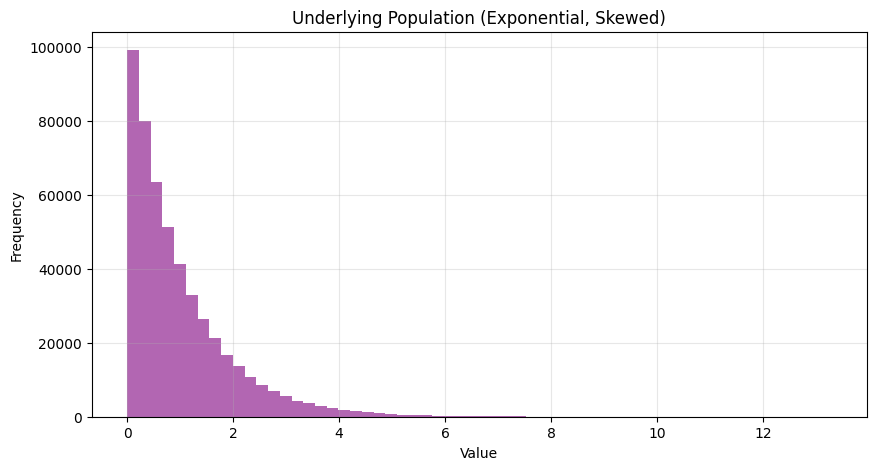
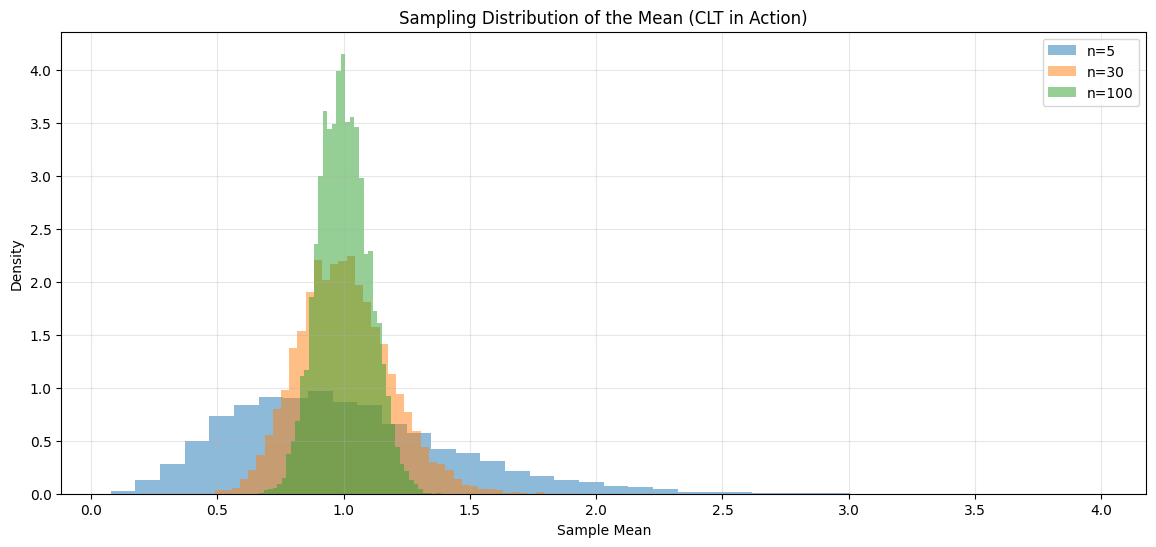
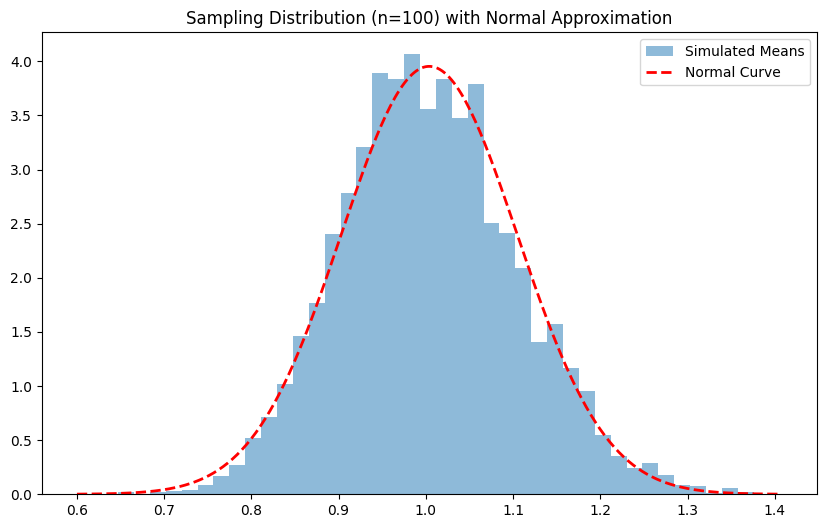
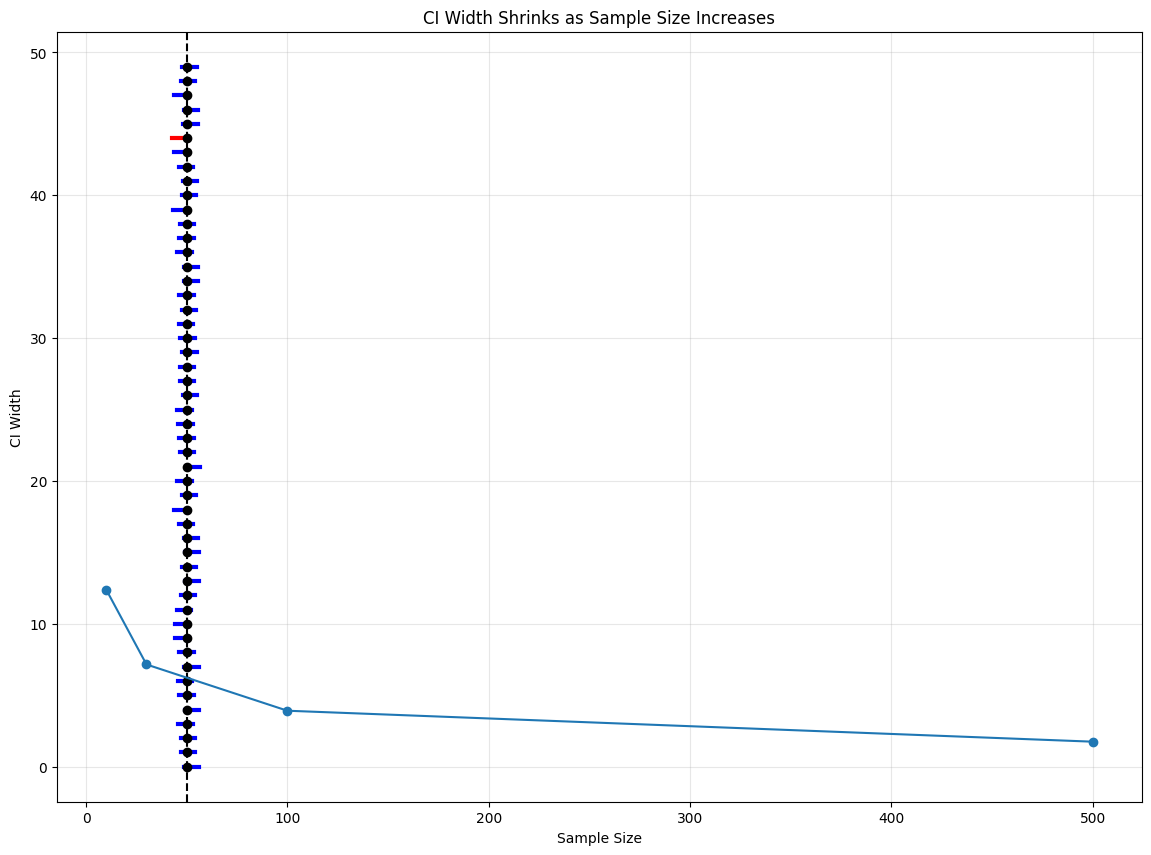
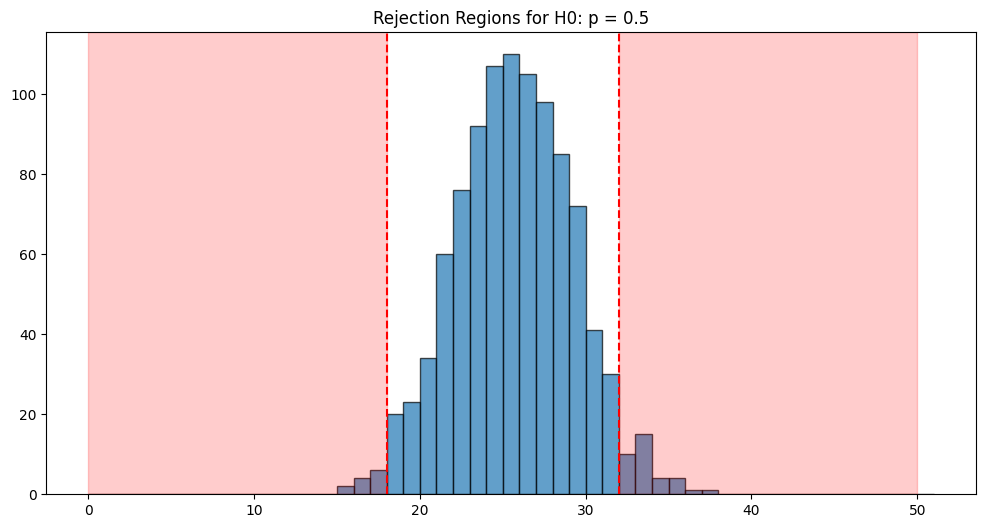

These figures' Python source, in order:
# -*- coding: utf-8 -*-
"""
Created on Sun Jan 11 18:39:18 2026

[redacted]
"""


############################################################
# ACC7013 – Lab Session (Week 2)
# Statistical Inference: Sampling, CLT, CIs, Hypothesis Testing

############################################################

import numpy as np
import matplotlib.pyplot as plt
from scipy.stats import norm, binom, binomtest, ttest_ind, ttest_rel, chi2_contingency
np.random.seed(42)
plt.style.use('default')

############################################################
# 1. Sampling Distribution of the Mean & CLT
############################################################

# Learning goal:
# Understand how sample means vary and why the CLT makes them approximately normal.

# Create a skewed population (Exponential distribution)

population = np.random.exponential(scale=1, size=500000)

# Visualise the population distribution
plt.figure(figsize=(10, 5))
plt.hist(population, bins=60, alpha=0.6, color='purple')
plt.title("Underlying Population (Exponential, Skewed)")
plt.xlabel("Value")
plt.ylabel("Frequency")
plt.grid(alpha=0.3)
plt.show()

# Function to draw repeated sample means
def sample_means(n, reps=5000):
    return [np.mean(np.random.choice(population, size=n)) for _ in range(reps)]

# Show sampling distributions for different sample sizes
plt.figure(figsize=(14, 6))
sample_sizes = [5, 30, 100]

for n in sample_sizes:
    means = sample_means(n)
    plt.hist(means, bins=40, alpha=0.5, density=True, label=f"n={n}")

plt.title("Sampling Distribution of the Mean (CLT in Action)")
plt.xlabel("Sample Mean")
plt.ylabel("Density")
plt.legend()
plt.grid(alpha=0.3)
plt.show()

############################################################
# 2. Normal Approximation for Large n
############################################################

means_100 = sample_means(100)
mu = np.mean(means_100)
sigma = np.std(means_100)

x = np.linspace(mu - 4*sigma, mu + 4*sigma, 300)

plt.figure(figsize=(10, 6))
plt.hist(means_100, bins=40, density=True, alpha=0.5, label="Simulated Means")
plt.plot(x, norm.pdf(x, mu, sigma), 'r--', linewidth=2, label="Normal Curve")
plt.title("Sampling Distribution (n=100) with Normal Approximation")
plt.legend()
plt.show()

############################################################
# 3. Confidence Intervals
############################################################

# Simple CI example (students can compute by hand)
sample = np.random.normal(50, 10, 30)
xbar = np.mean(sample)
se = 10 / np.sqrt(30)
lower = xbar - 1.96 * se
upper = xbar + 1.96 * se

print("Simple CI Example:")
print(f"Sample mean = {xbar:.2f}")
print(f"95% CI = ({lower:.2f}, {upper:.2f})\n")

############################################################
# CI Coverage Simulation
############################################################

true_mean = 50
true_sd = 10

def one_ci(n=30):
    sample = np.random.normal(true_mean, true_sd, n)
    xbar = np.mean(sample)
    se = true_sd / np.sqrt(n)
    lower = xbar - 1.96 * se
    upper = xbar + 1.96 * se
    return lower <= true_mean <= upper

coverage = np.mean([one_ci() for _ in range(1000)])
print("Proportion of intervals containing the true mean:", coverage)


############################################################
# Visualising 50 Confidence Intervals
############################################################

n = 30
num_intervals = 50
intervals = []
contains = []

for i in range(num_intervals):
    sample = np.random.normal(true_mean, true_sd, n)
    xbar = np.mean(sample)
    se = true_sd / np.sqrt(n)
    lower = xbar - 1.96 * se
    upper = xbar + 1.96 * se
    intervals.append((lower, upper))
    contains.append(lower <= true_mean <= upper)

plt.figure(figsize=(14, 10))
for i, ((lower, upper), ok) in enumerate(zip(intervals, contains)):
    color = 'blue' if ok else 'red'
    plt.plot([lower, upper], [i, i], color=color, linewidth=3)
    plt.plot([true_mean], [i], 'ko')

plt.axvline(true_mean, color='black', linestyle='--')
plt.title("Confidence Intervals: Blue = Contains True Mean, Red = Misses")
plt.xlabel("Value")
plt.ylabel("Interval Index")
plt.grid(alpha=0.3)
plt.show()

############################################################
# CI Width vs Sample Size
############################################################


sizes = [10, 30, 100, 500]
widths = []

for n in sizes:
    se = true_sd / np.sqrt(n)
    widths.append(2 * 1.96 * se)

plt.plot(sizes, widths, marker='o')
plt.title("CI Width Shrinks as Sample Size Increases")
plt.xlabel("Sample Size")
plt.ylabel("CI Width")
plt.grid(alpha=0.3)
plt.show()

############################################################
# 4. Hypothesis Testing - also refere to lecture notes
############################################################

# Learning goal:
# Understand how hypothesis tests compare data to a null model.

############################################################
# Rejection Region Visualisation for a Binomial Test
############################################################

p_true = 0.5
n_coins = 50
n_experiments = 1000

heads_counts = []
for _ in range(n_experiments):
    coins = np.random.rand(n_coins) < p_true
    heads_counts.append(np.sum(coins))

alpha = 0.05
lower_cutoff = binom.ppf(alpha/2, n_coins, 0.5)
upper_cutoff = binom.ppf(1 - alpha/2, n_coins, 0.5)

plt.figure(figsize=(12, 6))
plt.hist(heads_counts, bins=range(0, n_coins+2), edgecolor='black', alpha=0.7)
plt.axvspan(0, lower_cutoff, color='red', alpha=0.2)
plt.axvspan(upper_cutoff, n_coins, color='red', alpha=0.2)
plt.axvline(lower_cutoff, color='red', linestyle='--')
plt.axvline(upper_cutoff, color='red', linestyle='--')
plt.title("Rejection Regions for H0: p = 0.5")
plt.show()


############################################################
# One-Sample Proportion Test (Fair Coin Example) - see the example in lecuture slide
############################################################

import math
from scipy.stats import norm

print("\n--- One-Sample Proportion Test (Fair Coin Example) ---")

n = 50
heads = 32
p0 = 0.5

phat = heads / n
SE = math.sqrt(p0 * (1 - p0) / n)
z = (phat - p0) / SE
p_value = 2 * (1 - norm.cdf(abs(z)))

print(f"Observed proportion: {phat:.3f}")
print(f"Standard Error: {SE:.4f}")
print(f"z-statistic: {z:.3f}")
print(f"p-value: {p_value:.4f}")
print("Interpretation: Evidence against fairness if p < 0.05\n")

############################################################
# Two-Sample Comparison (Email Campaign Example)
############################################################

import math
from scipy.stats import t

print("--- Two-Sample Comparison (Independent Means) ---")

# Group A (old design)
n1 = 40
mean1 = 5.2
sd1 = 2.0

# Group B (new design)
n2 = 45
mean2 = 6.1
sd2 = 2.4

diff = mean2 - mean1
SE = math.sqrt(sd1**2 / n1 + sd2**2 / n2)
t_stat = diff / SE

df = (sd1**2 / n1 + sd2**2 / n2)**2 / (
    (sd1**2 / n1)**2 / (n1 - 1) +
    (sd2**2 / n2)**2 / (n2 - 1)
)

p_value = 2 * (1 - t.cdf(abs(t_stat), df))

print(f"Difference in means: {diff:.3f}")
print(f"Standard Error: {SE:.3f}")
print(f"t-statistic: {t_stat:.3f}")
print(f"Degrees of freedom: {df:.1f}")
print(f"p-value: {p_value:.4f}")
print("Interpretation: At α = 0.05, evidence is not strong enough to conclude a difference.\n")


############################################################
# Paired t-test 
############################################################



print("--- Paired t-test ---")
before = np.random.normal(70, 8, 20)
after = before + np.random.normal(3, 2, 20)

t_stat_rel, p_val_rel = ttest_rel(before, after)
print(f"Mean Difference: {np.mean(after - before):.2f}")
print(f"P-value: {p_val_rel:.4f}")

############################################################
# Summary
############################################################

print("""
Summary:
- Sampling distributions show how statistics vary across samples.
- CLT explains why sample means become normal.
- Confidence intervals quantify uncertainty in estimates.
- Hypothesis tests compare data to a null model.
- Power increases with sample size.
- Statistical significance does not imply practical significance.
""")

##### another quiz
### what can you infer from the following experiment?

import numpy as np
from scipy.stats import norm

true_mean = 170          # null hypothesis mean
sample_mean = 168        # observed sample mean
true_sd = 10             # population SD

sizes = [10, 30, 100, 500]

print("Sample Size   SE       95% CI Width     95% CI Interval              p-value")
print("-------------------------------------------------------------------------------")

for n in sizes:
    se = true_sd / np.sqrt(n)
    ci_width = 2 * 1.96 * se
    lower = sample_mean - 1.96 * se
    upper = sample_mean + 1.96 * se
    
    # z-test for H0: mu = 170
    z = (sample_mean - true_mean) / se
    p = 2 * (1 - norm.cdf(abs(z)))
    
    print(f"{n:<13} {se:>6.3f} {ci_width:>15.3f}   [{lower:6.2f}, {upper:6.2f}]      {p:>8.4f}")

